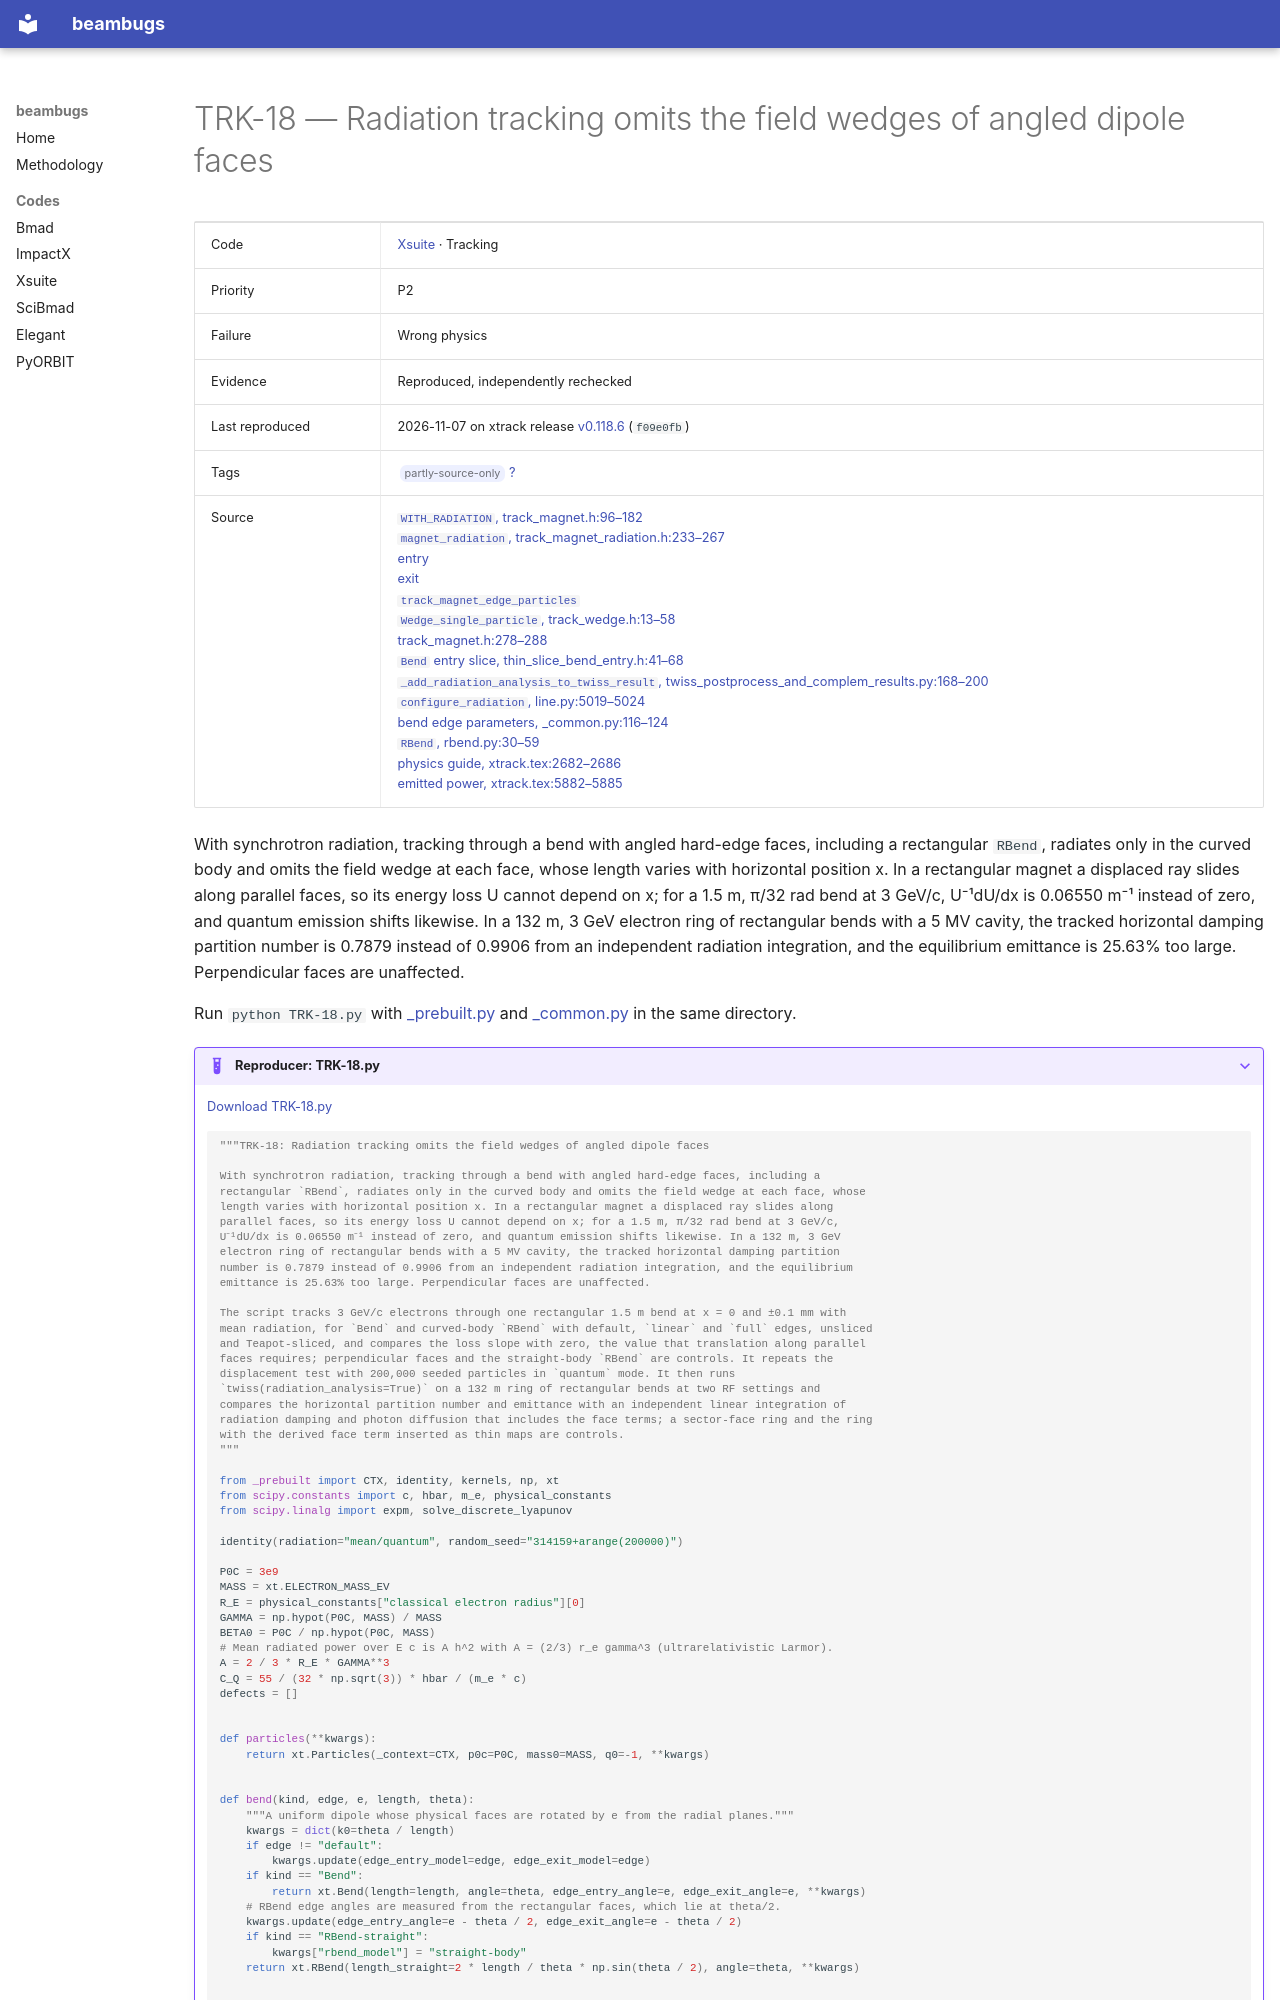

repository: nikitakuklev/beambugs · page: xsuite/TRK-18/index.html · generator: mkdocs

---
title: "TRK-18: Radiation tracking omits the field wedges of angled dipole faces"
hide:
  - toc
---

# TRK-18 — Radiation tracking omits the field wedges of angled dipole faces

| | |
|---|---|
| Code | [Xsuite](../index.md) · Tracking |
| Priority | P2 |
| Failure | Wrong physics |
| Evidence | Reproduced, independently rechecked |
| Last reproduced | 2026-11-07 on xtrack release [v0.118.6](https://github.com/xsuite/xtrack/tree/v0.118.6) (`f09e0fb`) |
| Tags | <span class="bb-tag">partly-source-only</span> [?](../../methodology.md#tags) |
| Source | [`WITH_RADIATION`, track_magnet.h:96–182](https://github.com/xsuite/xtrack/blob/ad5e808cdc5b9a881eac2f41e32a0b7d11cc7028/xtrack/beam_elements/elements_src/track_magnet.h#L96-L182)<br>[`magnet_radiation`, track_magnet_radiation.h:233–267](https://github.com/xsuite/xtrack/blob/ad5e808cdc5b9a881eac2f41e32a0b7d11cc7028/xtrack/beam_elements/elements_src/track_magnet_radiation.h#L233-L267)<br>[entry](https://github.com/xsuite/xtrack/blob/ad5e808cdc5b9a881eac2f41e32a0b7d11cc7028/xtrack/beam_elements/elements_src/track_magnet.h#L406-L449)<br>[exit](https://github.com/xsuite/xtrack/blob/ad5e808cdc5b9a881eac2f41e32a0b7d11cc7028/xtrack/beam_elements/elements_src/track_magnet.h#L561-L592)<br>[`track_magnet_edge_particles`](https://github.com/xsuite/xtrack/blob/ad5e808cdc5b9a881eac2f41e32a0b7d11cc7028/xtrack/beam_elements/elements_src/track_magnet_edge.h#L79-L180)<br>[`Wedge_single_particle`, track_wedge.h:13–58](https://github.com/xsuite/xtrack/blob/ad5e808cdc5b9a881eac2f41e32a0b7d11cc7028/xtrack/beam_elements/elements_src/track_wedge.h#L13-L58)<br>[track_magnet.h:278–288](https://github.com/xsuite/xtrack/blob/ad5e808cdc5b9a881eac2f41e32a0b7d11cc7028/xtrack/beam_elements/elements_src/track_magnet.h#L278-L288)<br>[`Bend` entry slice, thin_slice_bend_entry.h:41–68](https://github.com/xsuite/xtrack/blob/ad5e808cdc5b9a881eac2f41e32a0b7d11cc7028/xtrack/beam_elements/elements_src/thin_slice_bend_entry.h#L41-L68)<br>[`_add_radiation_analysis_to_twiss_result`, twiss_postprocess_and_complem_results.py:168–200](https://github.com/xsuite/xtrack/blob/ad5e808cdc5b9a881eac2f41e32a0b7d11cc7028/xtrack/twiss/twiss_postprocess_and_complem_results.py#L168-L200)<br>[`configure_radiation`, line.py:5019–5024](https://github.com/xsuite/xtrack/blob/ad5e808cdc5b9a881eac2f41e32a0b7d11cc7028/xtrack/line.py#L5019-L5024)<br>[bend edge parameters, _common.py:116–124](https://github.com/xsuite/xtrack/blob/ad5e808cdc5b9a881eac2f41e32a0b7d11cc7028/xtrack/beam_elements/_common.py#L116-L124)<br>[`RBend`, rbend.py:30–59](https://github.com/xsuite/xtrack/blob/ad5e808cdc5b9a881eac2f41e32a0b7d11cc7028/xtrack/beam_elements/rbend.py#L30-L59)<br>[physics guide, xtrack.tex:2682–2686](https://github.com/xsuite/xsuite/blob/e0913e0a18028b2fce06991aebed6150876124b3/docs/physics_manual/xtrack.tex#L2682-L2686)<br>[emitted power, xtrack.tex:5882–5885](https://github.com/xsuite/xsuite/blob/e0913e0a18028b2fce06991aebed6150876124b3/docs/physics_manual/xtrack.tex#L5882-L5885) |

With synchrotron radiation, tracking through a bend with angled hard-edge faces, including a rectangular `RBend`, radiates only in the curved body and omits the field wedge at each face, whose length varies with horizontal position x. In a rectangular magnet a displaced ray slides along parallel faces, so its energy loss U cannot depend on x; for a 1.5 m, π/32 rad bend at 3 GeV/c, U⁻¹dU/dx is 0.06550 m⁻¹ instead of zero, and quantum emission shifts likewise. In a 132 m, 3 GeV electron ring of rectangular bends with a 5 MV cavity, the tracked horizontal damping partition number is 0.7879 instead of 0.9906 from an independent radiation integration, and the equilibrium emittance is 25.63% too large. Perpendicular faces are unaffected.

Run `python TRK-18.py` with [_prebuilt.py](../helpers/_prebuilt.py) and [_common.py](../helpers/_common.py) in the same directory.

??? example "Reproducer: TRK-18.py"

    [Download TRK-18.py](TRK-18.py)

    ```python
    """TRK-18: Radiation tracking omits the field wedges of angled dipole faces

    With synchrotron radiation, tracking through a bend with angled hard-edge faces, including a
    rectangular `RBend`, radiates only in the curved body and omits the field wedge at each face, whose
    length varies with horizontal position x. In a rectangular magnet a displaced ray slides along
    parallel faces, so its energy loss U cannot depend on x; for a 1.5 m, π/32 rad bend at 3 GeV/c,
    U⁻¹dU/dx is 0.06550 m⁻¹ instead of zero, and quantum emission shifts likewise. In a 132 m, 3 GeV
    electron ring of rectangular bends with a 5 MV cavity, the tracked horizontal damping partition
    number is 0.7879 instead of 0.9906 from an independent radiation integration, and the equilibrium
    emittance is 25.63% too large. Perpendicular faces are unaffected.

    The script tracks 3 GeV/c electrons through one rectangular 1.5 m bend at x = 0 and ±0.1 mm with
    mean radiation, for `Bend` and curved-body `RBend` with default, `linear` and `full` edges, unsliced
    and Teapot-sliced, and compares the loss slope with zero, the value that translation along parallel
    faces requires; perpendicular faces and the straight-body `RBend` are controls. It repeats the
    displacement test with 200,000 seeded particles in `quantum` mode. It then runs
    `twiss(radiation_analysis=True)` on a 132 m ring of rectangular bends at two RF settings and
    compares the horizontal partition number and emittance with an independent linear integration of
    radiation damping and photon diffusion that includes the face terms; a sector-face ring and the ring
    with the derived face term inserted as thin maps are controls.
    """

    from _prebuilt import CTX, identity, kernels, np, xt
    from scipy.constants import c, hbar, m_e, physical_constants
    from scipy.linalg import expm, solve_discrete_lyapunov

    identity(radiation="mean/quantum", random_seed="314159+arange(200000)")

    P0C = 3e9
    MASS = xt.ELECTRON_MASS_EV
    R_E = physical_constants["classical electron radius"][0]
    GAMMA = np.hypot(P0C, MASS) / MASS
    BETA0 = P0C / np.hypot(P0C, MASS)
    # Mean radiated power over E c is A h^2 with A = (2/3) r_e gamma^3 (ultrarelativistic Larmor).
    A = 2 / 3 * R_E * GAMMA**3
    C_Q = 55 / (32 * np.sqrt(3)) * hbar / (m_e * c)
    defects = []


    def particles(**kwargs):
        return xt.Particles(_context=CTX, p0c=P0C, mass0=MASS, q0=-1, **kwargs)
